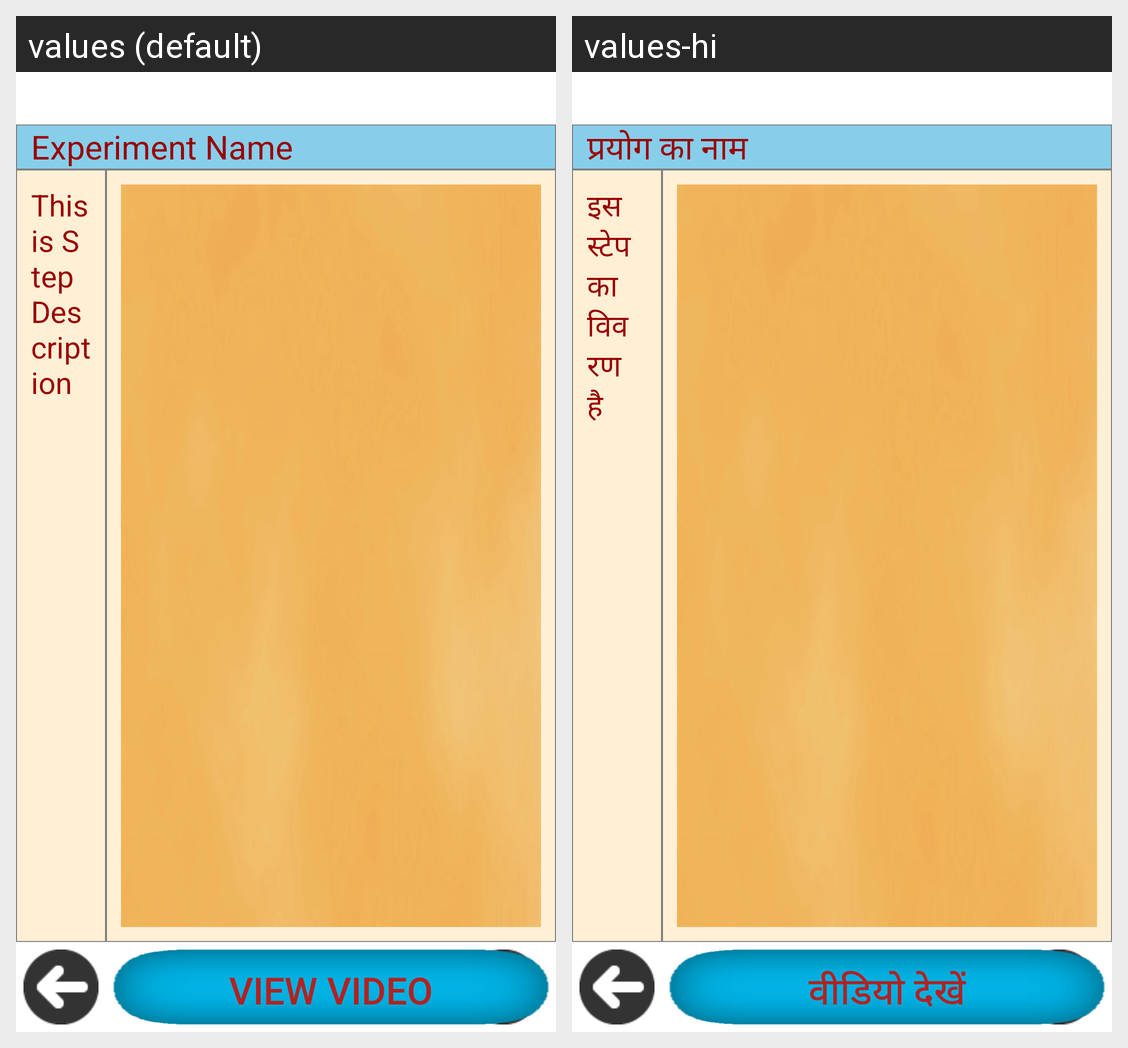

The same Android screen rendered under two of its app's locales, left to right. List the strings drawn on it with the default value and each locale's translation.
Android screen res/layout/activity_experiment_steps_view.xml rendered under 2 locales, left to right: values (default), values-hi. Device: Nexus 5 (rendered at 1080×1920; each locale shown at half size, 540×960, under a caption strip naming it); theme Theme.MaterialComponents.DayNight.NoActionBar.
Strings drawn on this screen, with the default value and each locale's value (text and hints the layout hard-codes, and strings that could not be matched under every locale, appear in the picture but are not listed):

step_desc
  values: This is Step Description
  values-hi: इस स्टेप का विवरण है

exp_name
  values: Experiment Name
  values-hi: प्रयोग का नाम

view_anim
  values: View Video
  values-hi: वीडियो देखें
